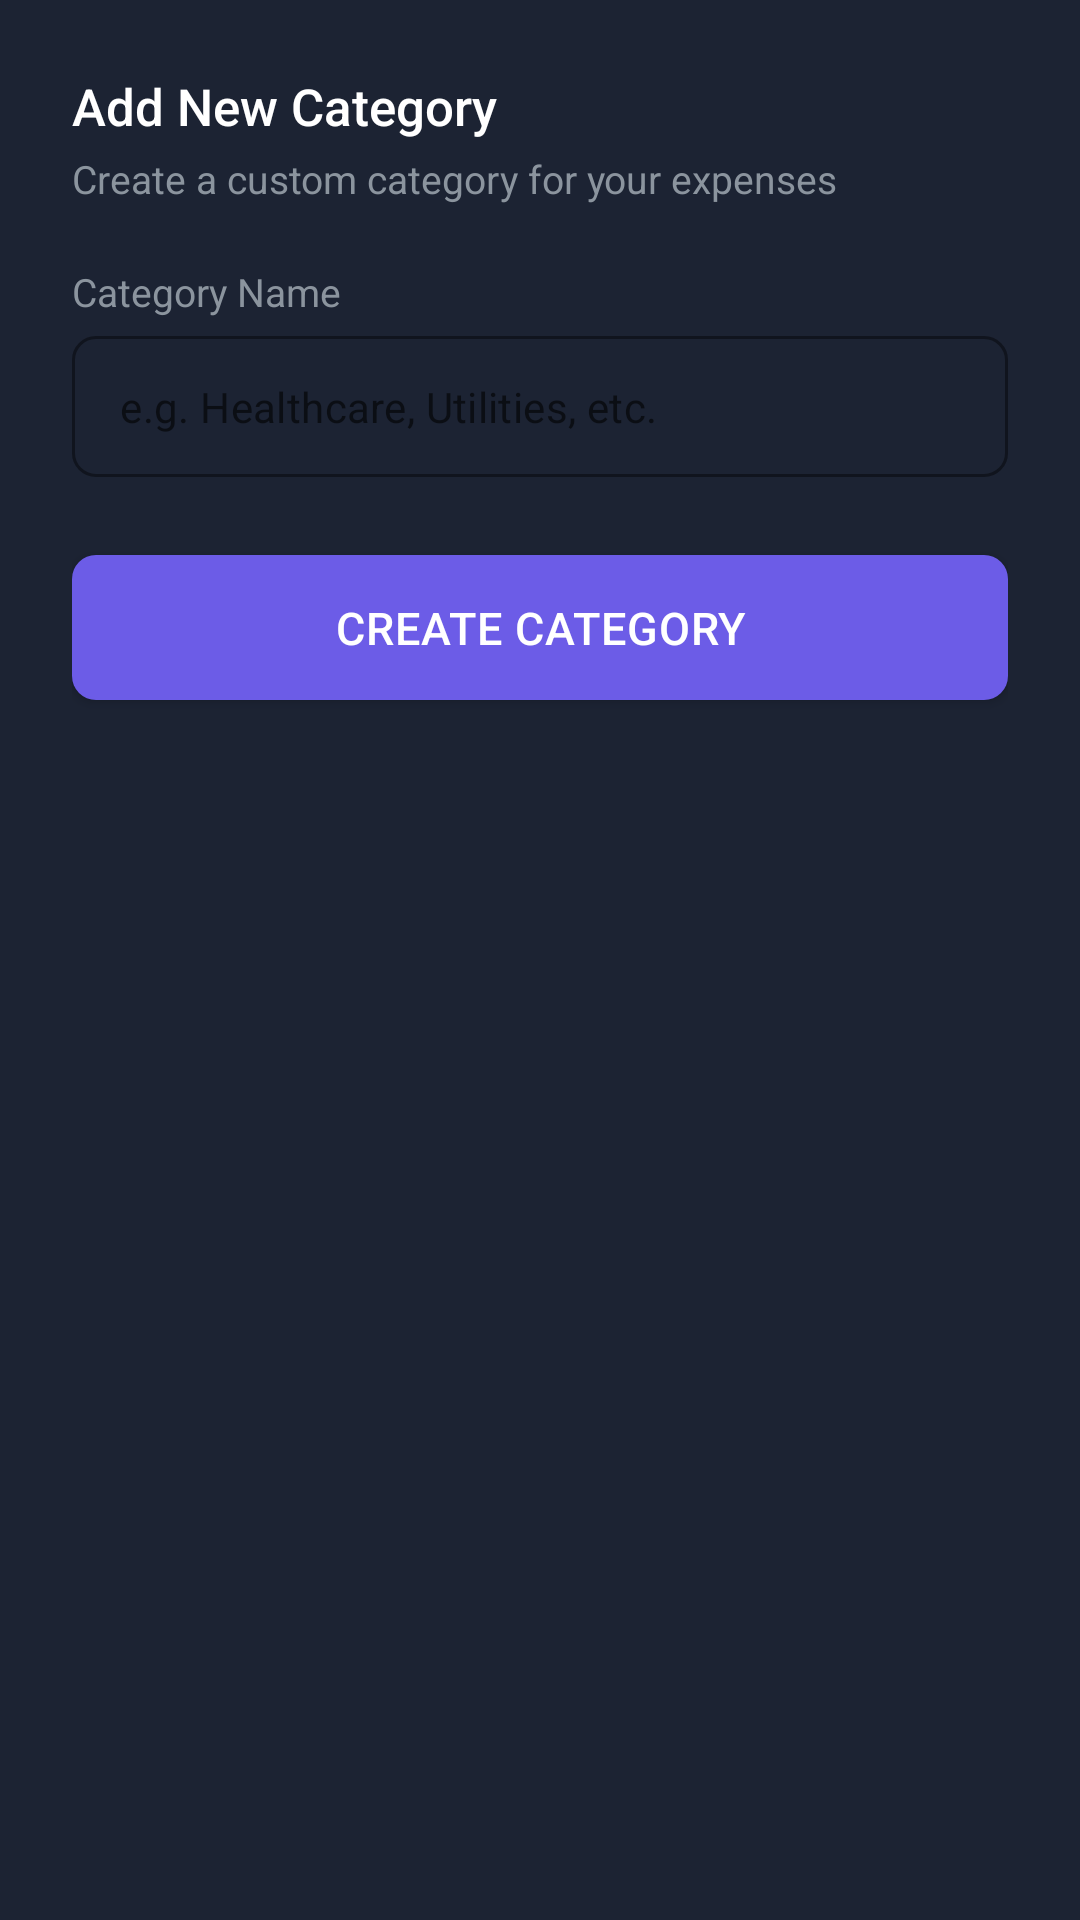

Layout XML and referenced resources for this Android screen:
<!-- AndroidManifest.xml: application theme Theme.BudgetTracker -->
<!-- res/layout/dialog_add_category.xml -->
<?xml version="1.0" encoding="utf-8"?>
<LinearLayout
    xmlns:android="http://schemas.android.com/apk/res/android"
    xmlns:app="http://schemas.android.com/apk/res-auto"
    android:layout_width="match_parent"
    android:layout_height="wrap_content"
    android:orientation="vertical"
    android:padding="24dp"
    android:background="@color/bg_card">

    <TextView
        android:layout_width="wrap_content"
        android:layout_height="wrap_content"
        android:text="@string/add_new_category"
        android:textColor="@color/text_primary"
        android:textSize="17sp"
        android:fontFamily="sans-serif-medium"
        android:layout_marginBottom="4dp"/>

    <TextView
        android:layout_width="wrap_content"
        android:layout_height="wrap_content"
        android:text="@string/create_custom_category"
        android:textColor="@color/text_secondary"
        android:textSize="13sp"
        android:layout_marginBottom="20dp"/>

    <TextView
        android:layout_width="wrap_content"
        android:layout_height="wrap_content"
        android:text="@string/category_name"
        android:textColor="@color/text_secondary"
        android:textSize="13sp"
        android:layout_marginBottom="6dp"/>

    <com.google.android.material.textfield.TextInputLayout
        android:id="@+id/tilCategoryName"
        style="@style/InputLayout"
        android:layout_width="match_parent"
        android:layout_height="wrap_content"
        android:layout_marginBottom="20dp"
        app:hintEnabled="false">
        <com.google.android.material.textfield.TextInputEditText
            android:id="@+id/etCategoryName"
            style="@style/InputEditText"
            android:layout_width="match_parent"
            android:layout_height="wrap_content"
            android:hint="@string/category_name_hint"
            android:inputType="textCapSentences"
            android:singleLine="true"
            android:imeOptions="actionDone"/>
    </com.google.android.material.textfield.TextInputLayout>

    <com.google.android.material.button.MaterialButton
        android:id="@+id/btnCreateCategory"
        style="@style/PrimaryButton"
        android:layout_width="match_parent"
        android:layout_height="wrap_content"
        android:text="@string/btn_create_category"/>

</LinearLayout>
<!-- resources referenced by this layout -->
<resources>
  <color name="bg_card">#1C2333</color>
  <color name="text_primary">#FFFFFF</color>
  <color name="text_secondary">#8B949E</color>
  <string name="add_new_category">Add New Category</string>
  <string name="btn_create_category">Create Category</string>
  <string name="category_name">Category Name</string>
  <string name="category_name_hint">e.g. Healthcare, Utilities, etc.</string>
  <string name="create_custom_category">Create a custom category for your expenses</string>
  <style name="InputEditText" parent="Widget.MaterialComponents.TextInputEditText.OutlinedBox">
          <item name="android:textColor">@color/text_primary</item>
          <item name="android:textSize">14sp</item>
          <item name="android:paddingTop">14dp</item>
          <item name="android:paddingBottom">14dp</item>
      </style>
  <style name="InputLayout" parent="Widget.MaterialComponents.TextInputLayout.OutlinedBox">
          <item name="boxBackgroundColor">@color/bg_input</item>
          <item name="boxStrokeColor">@color/border_input</item>
          <item name="boxStrokeWidth">1dp</item>
          <item name="boxCornerRadiusTopStart">8dp</item>
          <item name="boxCornerRadiusTopEnd">8dp</item>
          <item name="boxCornerRadiusBottomStart">8dp</item>
          <item name="boxCornerRadiusBottomEnd">8dp</item>
          <item name="hintTextColor">@color/text_muted</item>
          <item name="android:textColorHint">@color/text_muted</item>
      </style>
  <style name="PrimaryButton" parent="Widget.MaterialComponents.Button">
          <item name="backgroundTint">@color/accent_purple</item>
          <item name="android:textColor">@color/white</item>
          <item name="cornerRadius">8dp</item>
          <item name="android:paddingTop">14dp</item>
          <item name="android:paddingBottom">14dp</item>
          <item name="android:textSize">15sp</item>
          <item name="android:fontFamily">sans-serif-medium</item>
          <item name="android:letterSpacing">0.02</item>
          <item name="elevation">0dp</item>
      </style>
  <style name="Theme.BudgetTracker" parent="Theme.MaterialComponents.DayNight.NoActionBar">
          <item name="colorPrimary">@color/accent_purple</item>
          <item name="colorPrimaryVariant">@color/accent_purple_dark</item>
          <item name="colorSecondary">@color/status_green</item>
          <item name="colorOnPrimary">@color/white</item>
          <item name="android:colorBackground">@color/bg_primary</item>
          <item name="colorSurface">@color/bg_secondary</item>
          <item name="colorError">@color/status_red</item>
          <item name="android:statusBarColor">@color/bg_primary</item>
          <item name="android:navigationBarColor">@color/bg_secondary</item>
          <item name="android:windowLightStatusBar">false</item>
          <item name="android:windowLightNavigationBar">false</item>
          
          <item name="android:textColorPrimary">@color/text_primary</item>
          <item name="android:textColorSecondary">@color/text_secondary</item>
      </style>
  <color name="bg_input">#1C2333</color>
  <color name="border_input">#30363D</color>
  <color name="text_muted">#484F58</color>
  <color name="accent_purple">#6C5CE7</color>
  <color name="white">#FFFFFF</color>
  <color name="accent_purple_dark">#5A4BD1</color>
  <color name="status_green">#00D4AA</color>
  <color name="bg_primary">#0D1117</color>
  <color name="bg_secondary">#161B22</color>
  <color name="status_red">#FF4757</color>
</resources>
